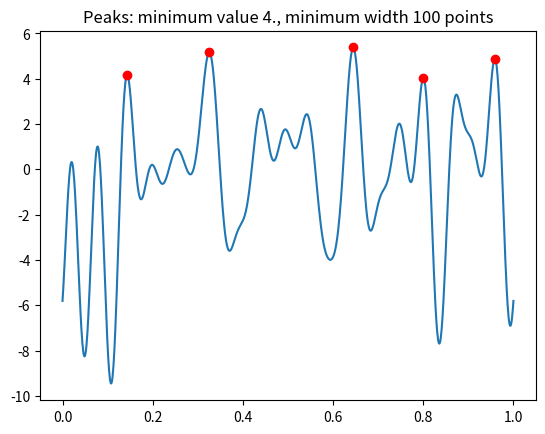

The script that saved this image:
""" Searches for peaks in data

    History:
[redacted]
         -mar 2013: [email redacted]
"""

import numpy as np


def findpeaks(data, spacing=10, limit=None):
    """Finds peaks in `data` which are of `spacing` width and >=`limit`.

    :param data: values
    :param spacing: minimum width for single peak
    :param limit: peaks should have value greater or equal
    :return:
    """
    x = np.zeros(len(data)+2*spacing)
    x[:spacing] = data[0]
    x[-spacing:] = data[-1]
    x[spacing:-spacing] = data
    peak_candidate = np.zeros(x.size - 2*spacing - 2)
    peak_candidate[:] = True
    for s in range(spacing):
        h_b = x[s:-2 * spacing + s - 2]  # before
        h_c = x[spacing: -spacing - 2]  # central
        h_a = x[spacing + s + 1: -spacing + s - 1]  # after
        peak_candidate = np.logical_and(peak_candidate, np.logical_and(h_c > h_b, h_c > h_a))

    ind = np.argwhere(peak_candidate)
    ind = ind.reshape(ind.size)
    if limit is not None:
        ind = ind[data[ind] > limit]
    return ind


if __name__ == '__main__':
    import matplotlib.pyplot as plt

    n = 1000
    m = 20
    t = np.linspace(0., 1, n)
    x = np.zeros(n)
    np.random.seed(0)
    phase = 2 * np.pi * np.random.random(m)
    for i in range(m):
        x += np.sin(phase[i] + 2 * np.pi * t * i)

    peaks = findpeaks(x, spacing=100, limit=4.)
    plt.plot(t, x)
    plt.plot(t[peaks], x[peaks], 'ro')
    plt.title('Peaks: minimum value 4., minimum width 100 points')
    plt.show()
